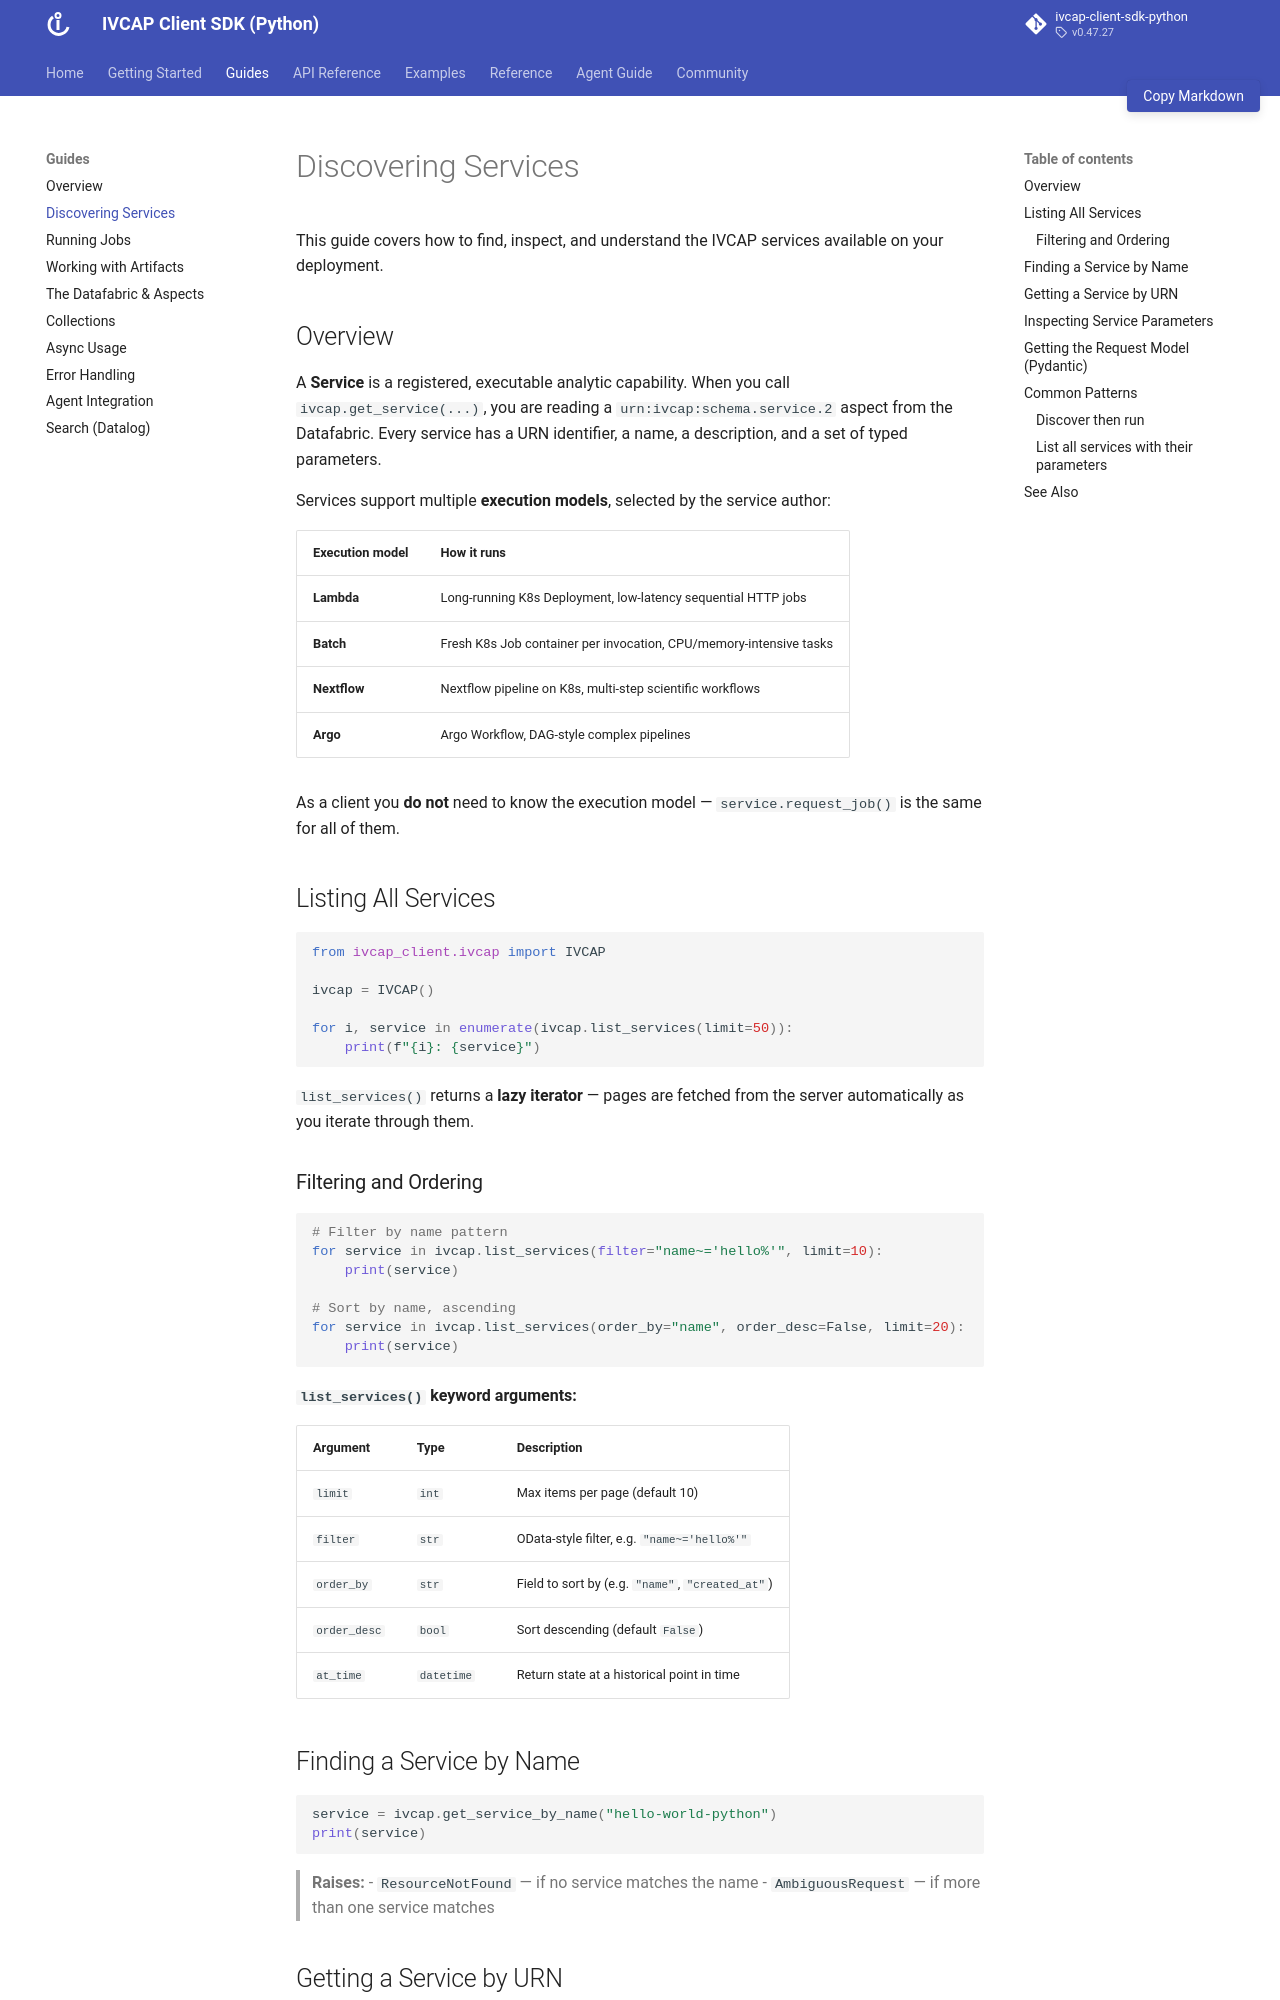

repository: ivcap-works/ivcap-client-sdk-python · page: guides/services/index.html · generator: mkdocs

# Discovering Services

This guide covers how to find, inspect, and understand the IVCAP services available on your deployment.

## Overview

A **Service** is a registered, executable analytic capability. When you call
`ivcap.get_service(...)`, you are reading a `urn:ivcap:schema.service.2` aspect from
the Datafabric. Every service has a URN identifier, a name, a description, and a set
of typed parameters.

Services support multiple **execution models**, selected by the service author:

| Execution model | How it runs |
|---|---|
| **Lambda** | Long-running K8s Deployment, low-latency sequential HTTP jobs |
| **Batch** | Fresh K8s Job container per invocation, CPU/memory-intensive tasks |
| **Nextflow** | Nextflow pipeline on K8s, multi-step scientific workflows |
| **Argo** | Argo Workflow, DAG-style complex pipelines |

As a client you **do not** need to know the execution model — `service.request_job()` is
the same for all of them.

## Listing All Services

```python
from ivcap_client.ivcap import IVCAP

ivcap = IVCAP()

for i, service in enumerate(ivcap.list_services(limit=50)):
    print(f"{i}: {service}")
```

`list_services()` returns a **lazy iterator** — pages are fetched from the server
automatically as you iterate through them.

### Filtering and Ordering

```python
# Filter by name pattern
for service in ivcap.list_services(filter="name~='hello%'", limit=10):
    print(service)

# Sort by name, ascending
for service in ivcap.list_services(order_by="name", order_desc=False, limit=20):
    print(service)
```

**`list_services()` keyword arguments:**

| Argument | Type | Description |
|---|---|---|
| `limit` | `int` | Max items per page (default 10) |
| `filter` | `str` | OData-style filter, e.g. `"name~='hello%'"` |
| `order_by` | `str` | Field to sort by (e.g. `"name"`, `"created_at"`) |
| `order_desc` | `bool` | Sort descending (default `False`) |
| `at_time` | `datetime` | Return state at a historical point in time |

## Finding a Service by Name

```python
service = ivcap.get_service_by_name("hello-world-python")
print(service)
```

> **Raises:**
> - `ResourceNotFound` — if no service matches the name
> - `AmbiguousRequest` — if more than one service matches

## Getting a Service by URN

```python
service = ivcap.get_service("urn:ivcap:service:3678e5f1-8fb7-5ad6-b65b-8bd8c23c0948")
```
